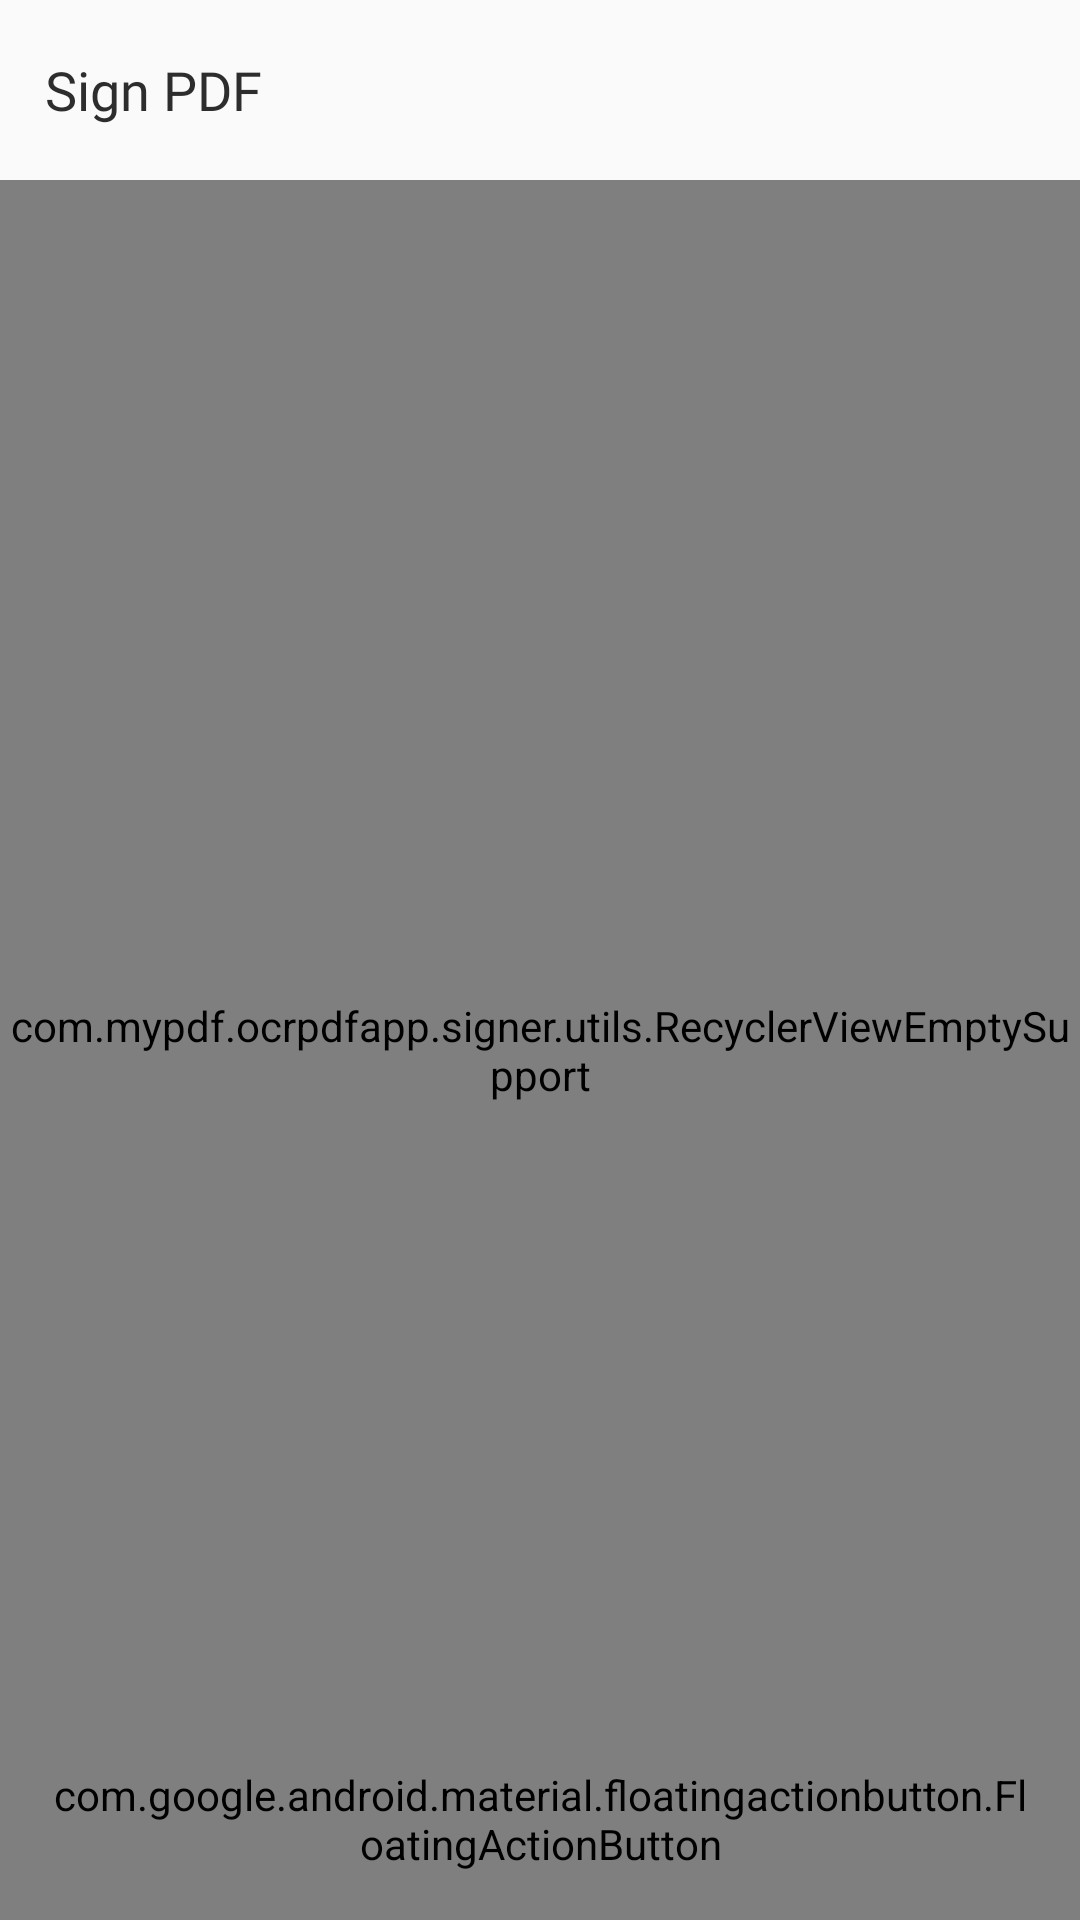

Reconstruct the res/layout file that produces this screen, plus the resources it refers to.
<!-- AndroidManifest.xml: application theme Theme.PdfReader -->
<!-- res/layout/app_bar_main.xml -->
<?xml version="1.0" encoding="utf-8"?>
<RelativeLayout xmlns:android="http://schemas.android.com/apk/res/android"
    xmlns:app="http://schemas.android.com/apk/res-auto"
    xmlns:tools="http://schemas.android.com/tools"
    android:layout_width="match_parent"
    android:layout_height="match_parent"
    tools:context=".signer.MainActivitySigner">

    <include layout="@layout/content_main" />

    <com.google.android.material.floatingactionbutton.FloatingActionButton
        android:id="@+id/fab"
        android:layout_width="wrap_content"
        android:layout_height="wrap_content"
        android:layout_above="@id/nativeAdSmall"
        android:layout_alignParentEnd="true"
        android:layout_margin="@dimen/fab_margin"
        app:srcCompat="@drawable/ic_add_black_24dp" />

    <RelativeLayout
        android:layout_width="match_parent"
        android:layout_height="wrap_content"
        android:layout_alignParentBottom="true"
        android:id="@+id/nativeAdSmall"/>

</RelativeLayout>
<!-- res/layout/content_main.xml (included above) -->
<?xml version="1.0" encoding="utf-8"?>
<RelativeLayout xmlns:android="http://schemas.android.com/apk/res/android"
    xmlns:app="http://schemas.android.com/apk/res-auto"
    xmlns:tools="http://schemas.android.com/tools"
    android:layout_width="match_parent"
    android:layout_height="match_parent"
    android:layout_above="@+id/nativeAdSmall"
    app:layout_behavior="@string/appbar_scrolling_view_behavior"
    tools:context=".signer.MainActivitySigner"
    tools:showIn="@layout/app_bar_main">

    <LinearLayout
        android:id="@+id/toDoEmptyView"
        android:layout_width="match_parent"
        android:layout_height="match_parent"
        android:gravity="center"
        android:orientation="vertical">

        <ImageView
            android:layout_width="100dp"
            android:layout_height="100dp"
            android:tint="@color/colorAccent"
            android:src="@drawable/ic_pdf_signature" />

        <LinearLayout
            android:layout_width="match_parent"
            android:layout_height="wrap_content"
            android:gravity="center"
            android:orientation="vertical">

            <TextView
                android:layout_width="wrap_content"
                android:layout_height="wrap_content"
                android:gravity="center"
                android:paddingTop="4dp"
                android:paddingBottom="8dp"
                android:text="No Documents Available"
                android:textColor="@color/grey_10"
                android:textSize="20sp" />

            <TextView
                android:layout_width="wrap_content"
                android:layout_height="wrap_content"
                android:gravity="center"
                android:paddingTop="4dp"
                android:paddingBottom="8dp"
                android:text="Sign a save PDF and it will show up here"
                android:textColor="@color/grey_10"
                android:textSize="15sp" />

        </LinearLayout>
    </LinearLayout>

    <RelativeLayout
        android:layout_width="match_parent"
        android:layout_height="60dp"
        android:id="@+id/tool">

        <TextView
            android:layout_width="wrap_content"
            android:layout_height="wrap_content"
            android:layout_centerVertical="true"
            android:layout_marginStart="15dp"
            android:text="Sign PDF"
            android:textColor="@color/tc"
            android:textSize="18sp"
            android:fontFamily="@font/bold"/>

    </RelativeLayout>



    <com.mypdf.ocrpdfapp.signer.utils.RecyclerViewEmptySupport
        android:id="@+id/mainRecycleView"
        app:layout_constraintTop_toBottomOf="@id/tool"
        android:layout_below="@id/tool"
        android:layout_width="match_parent"
        android:layout_height="match_parent" />

</RelativeLayout>
<!-- resources referenced by this layout -->
<resources>
  <color name="colorAccent">#94352B</color>
  <color name="grey_10">#777475</color>
  <color name="tc">#2D2D2D</color>
  <dimen name="fab_margin">16dp</dimen>
  <style name="Theme.PdfReader" parent="android:Theme.Material.Light.NoActionBar">
          <item name="android:statusBarColor">@android:color/transparent</item>
          <item name="android:navigationBarColor">@android:color/transparent</item>
          <item name="android:windowLightStatusBar">true</item>
      </style>
</resources>
